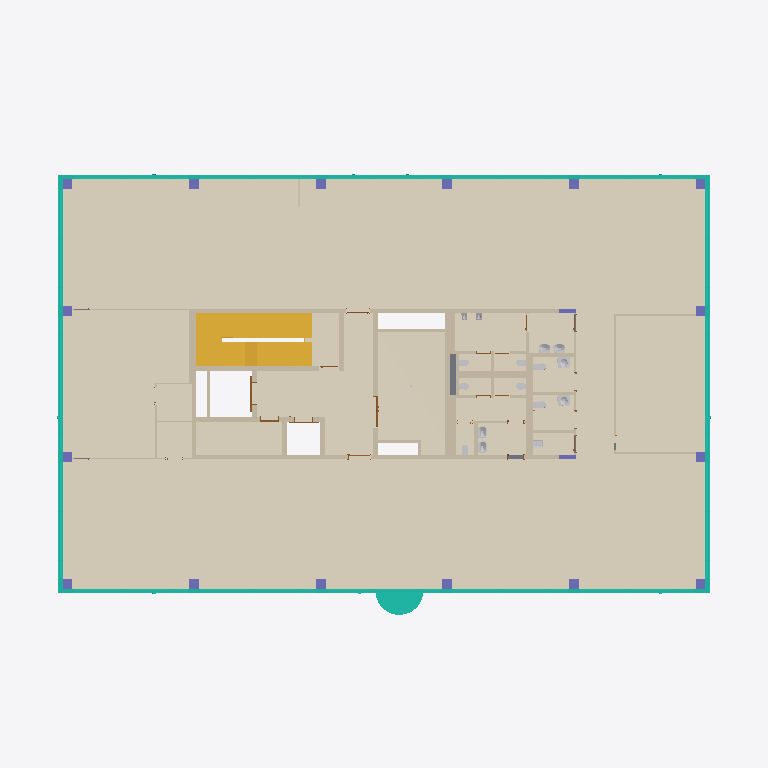
Plan cut of the same IFC building model at storey '2NP' (level 5.00 m, cut at 6.40 m), seen from above with north up, elements coloured by IFC class (only those large enough to see are counted): 43 walls (beige), 18 columns (violet), 17 curtain walls (teal), 16 other elements (light grey), 14 coverings (cream), 5 doors (brown), 2 stairs (yellow), 1 slab (grey). Cut surfaces are drawn darker.
Extent 36.5 m × 24.5 m × 20.4 m (x, y, z). Storeys (5): 1NP at 0.00 m; 2NP at 5.00 m; 3NP at 9.20 m; 4NP at 13.40 m; 5NP at 16.95 m. Elements (570): 168 IfcWall, 87 IfcDoor, 85 IfcCovering, 55 IfcCurtainWall, 52 IfcColumn, 46 IfcSanitaryTerminal, 25 IfcWasteTerminal, 24 IfcSlab, 13 IfcRailing, 7 IfcShadingDevice, 5 IfcStair, 2 IfcRoof.

HEADER;
FILE_DESCRIPTION(('ViewDefinition [CoordinationView, QuantityTakeOffAddOnView]','RevitIdentifiers [ContentGUID: a1b485fa-b3a4-4dfa-b3dc-4bb139ecaac0, VersionGUID: 8eed5829-ebf7-4390-94ee-43579d9af916, NumberOfSaves: 2683]','CoordinateReference [CoordinateBase: Internal Origin, ProjectSite: Výchozí pozemek]','ExchangeRequirement [Architecture]'),'2;1');
FILE_NAME('ASR.ifc','2026-08-08T10:24:48+02:00',('Ing. Samuel Augustín'),(''),'IfcOpenShell 0.8.5-post1','Bonsai 0.8.5-post1','');
FILE_SCHEMA(('IFC4X3'));
ENDSEC;
DATA;
#20=IFCPROJECT('2Xj8NwiwHD_hFSIx764rKm',#6,'OCB',$,$,'Office centrum Brno','',(#13),#379792);
#45=IFCSITE('2Xj8NwiwHD_hFSIx764rKo',#6,'Default',$,$,#44,$,$,.ELEMENT.,(49,11,5,999999),(16,36,55,79999),199.1,$,$);
#23=IFCBUILDING('2Xj8NwiwHD_hFSIx764rKn',#6,'Polyfunkčný objekt',$,$,#22,$,'Polyfunkčný objekt',.ELEMENT.,$,$,$);
#26=IFCBUILDINGSTOREY('2VefEmfcj8sx0WLKr$GNnn',#6,'1NP',$,$,#25,$,'1NP',.ELEMENT.,0.0);
#30=IFCBUILDINGSTOREY('27hbQtAoP6qvoEYhPARoI7',#6,'2NP',$,$,#29,$,'2NP',.ELEMENT.,4999.999999999999);
#34=IFCBUILDINGSTOREY('3ig6N2jJz05g7H9Fq$ftkL',#6,'3NP',$,$,#33,$,'3NP',.ELEMENT.,9200.0);
#38=IFCBUILDINGSTOREY('3ig6N2jJz05g7H9Fq$ftkU',#6,'4NP',$,$,#37,$,'4NP',.ELEMENT.,13400.0);
#42=IFCBUILDINGSTOREY('3ig6N2jJz05g7H9Fq$ften',#6,'5NP',$,$,#41,$,'5NP',.ELEMENT.,16954.0);
#330262=IFCCOVERING('3SGLsPPzv2uO12ZvDuRW11',#6,'PD03.30.01','Podlaha v openspace (NJ)',$,#330185,#330261,'1823854',.FLOORING.);
#330368=IFCCOVERING('2tE7JfuoP0tQKWEiqFPbeG',#6,'PD03.70.01','Podlaha v kuchynke (NJ)',$,#330349,#330367,'1826526',.FLOORING.);
#330318=IFCCOVERING('3SGLsPPzv2uO12ZvDuRWgj',#6,'PD03.31.01','Podlaha v zasadacej miestnosti (NJ)',$,#330301,#330317,'1826434',.FLOORING.);
#330782=IFCCOVERING('3JnDuKwVT3JvfiYDOjOQuh',#6,'PD02.43.01','Podlaha v spoločných priestoroch, 2-4NP, hlavné',$,#330745,#330781,'1832003',.FLOORING.);
#330934=IFCCOVERING('2tNYbdvbT9ng75OlCPVr45',#6,'PD02.52.01','Podlaha 2-4NP - Technické miestnosti',$,#330862,#330933,'1833666',.FLOORING.);
#330521=IFCCOVERING('1dqEZNf9PF7wXsDi_Q11RH',#6,'PD02.31.01','Podlaha v hygienickom zázemí 2-3NP',$,#330488,#330520,'1828036',.FLOORING.);
#330721=IFCCOVERING('1dqEZNf9PF7wXsDi_Q11wC',#6,'PD02.31.05','Podlaha v hygienickom zázemí 2-3NP',$,#330680,#330720,'1830041',.FLOORING.);
#317622=IFCSTAIR('1v2THfzj5CYBHMCVVJmqmY',#6,'SC01.0001','Prefabrikované schodiště',$,#317621,$,'1748309',.HALF_TURN_STAIR.);
#330826=IFCCOVERING('2tNYbdvbT9ng75OlCPVr5d',#6,'PD02.53.01','Podlaha 2NP-4NP - Elektrorozvodňa',$,#330816,#330825,'1833632',.FLOORING.);
#318577=IFCSTAIR('2IUjCYF2z89QfG7kQ1Q9Sk',#6,'SC01.0002','Prefabrikované schodiště',$,#318576,$,'1752525',.HALF_TURN_STAIR.);
#318542=IFCCOVERING('1v2THfzj5CYBHMCVVJmrJm',#6,'PD02.44.01','Podlaha v spoločných priestoroch, 2-4NP, podružné',$,#318525,#318541,'1750407',.FLOORING.);
#330416=IFCCOVERING('1RBo5euK15zOUaRrzRuFG0',#6,'PD03.60.01','Podlaha v skladoch (NJ)',$,#330399,#330415,'1827264',.FLOORING.);
#330464=IFCCOVERING('1RBo5euK15zOUaRrzRuFV3',#6,'PD03.60.02','Podlaha v skladoch (NJ)',$,#330447,#330463,'1827331',.FLOORING.);
#330579=IFCCOVERING('1dqEZNf9PF7wXsDi_Q11Xz',#6,'PD02.31.02','Podlaha v hygienickom zázemí 2-3NP',$,#330562,#330578,'1829480',.FLOORING.);
#330620=IFCCOVERING('1dqEZNf9PF7wXsDi_Q11bs',#6,'PD02.31.03','Podlaha v hygienickom zázemí 2-3NP',$,#330603,#330619,'1829731',.FLOORING.);
#142417=IFCWALL('32FZRaXBnESwvWlVf9RjWx',#6,'SN02.02.0001','JADRO ŽB',$,#142347,#142351,'1423898',.SHEAR.);
#142586=IFCWALL('32FZRaXBnESwvWlVf9RjWz',#6,'SN02.02.0022','JADRO ŽB',$,#142508,#142512,'1423900',.SHEAR.);
#330654=IFCCOVERING('1dqEZNf9PF7wXsDi_Q11bW',#6,'PD02.31.04','Podlaha v hygienickom zázemí 2-3NP',$,#330644,#330653,'1829749',.FLOORING.);
#393157=IFCCURTAINWALL('0Szc28n_v4Ex7wxofZacys',#6,'L1-V.01','Pole LOP L1-V, východ, 1NP; SCHUECO FWS 50.SI',$,$,$,$,$);
#142646=IFCWALL('32FZRaXBnESwvWlVf9RjWy',#6,'SN02.02.0016','JADRO ŽB',$,#142606,#142610,'1423901',.SHEAR.);
#393485=IFCCURTAINWALL('3fHYEgm2r9UAXI$E2W3uL9',#6,'B2-S.01','Pole LOP B2-S, sever, 2NP; SCHUECO FWS 50.SI',$,$,$,$,$);
#393442=IFCCURTAINWALL('2WC67v0ZHDZ8q$yJ8SV2eB',#6,'B2-J.01','Pole LOP B2-J, juh, 2NP; SCHUECO FWS 50.SI',$,$,$,$,$);
#393499=IFCCURTAINWALL('02dvh6iM9AdejRfHPnzZ6C',#6,'A2-S.01','Pole LOP A2-S, sever, 2NP; SCHUECO FWS 50.SI',$,$,$,$,$);
#8922=IFCWALL('0MJFXziqDE$gGyPWwro9fO',#6,'SN07.05.0003','Stěna_SDK_320',$,#8868,#8872,'959305',.PARTITIONING.);
#393456=IFCCURTAINWALL('2TKjJFAUPEDeg5crXRb74G',#6,'A2-J.01','Pole LOP A2-J, juh, 2NP; SCHUECO FWS 50.SI',$,$,$,$,$);
#393471=IFCCURTAINWALL('1UPIwQlSnB4v3u$Pkyyj_Y',#6,'C2-S.01','Pole LOP C2-S, sever, 2NP; SCHUECO FWS 50.SI',$,$,$,$,$);
#142735=IFCWALL('32FZRaXBnESwvWlVf9RjW$',#6,'SN02.02.0018','JADRO ŽB',$,#142671,#142675,'1423902',.SHEAR.);
#393428=IFCCURTAINWALL('3RpVdpzRPFvvElX5pq8_qO',#6,'C2-J.01','Pole LOP C2-J, juh, 2NP; SCHUECO FWS 50.SI',$,$,$,$,$);
#142483=IFCWALL('32FZRaXBnESwvWlVf9RjWw',#6,'SN02.02.0012','JADRO ŽB',$,#142437,#142441,'1423899',.SHEAR.);
#393514=IFCCURTAINWALL('193zi_Go90o87wB7SaN6gY',#6,'M2-Z.01','Pole LOP M2-Z, západ, 2NP; SCHUECO FWS 50.SI',$,$,$,$,$);
#393357=IFCCURTAINWALL('092dCT5LvDbeXvOeUvTWkV',#6,'M2-V.01','Pole LOP M2-V, východ, 2NP; SCHUECO FWS 50.SI',$,$,$,$,$);
#142840=IFCWALL('32FZRaXBnESwvWlVf9RjW_',#6,'SN02.02.0014','JADRO ŽB',$,#142755,#142759,'1423903',.SHEAR.);
#393528=IFCCURTAINWALL('0ylMZQYUH7$RQVtvasy7Qb',#6,'E2-Z.01','Pole LOP E2-Z, západ, 2NP; SCHUECO FWS 50.SI',$,$,$,$,$);
#393556=IFCCURTAINWALL('1wSp89Ck16_BA8Ur2EjoGX',#6,'E2-Z.03','Pole LOP E2-Z, západ, 2NP; SCHUECO FWS 50.SI',$,$,$,$,$);
#393371=IFCCURTAINWALL('3c9LlF4b124vWD3HIQkzrm',#6,'E2-V.01','Pole LOP E2-V, východ, 2NP; SCHUECO FWS 50.SI',$,$,$,$,$);
#393399=IFCCURTAINWALL('2mG8n52$L8efyjyAe7NsTN',#6,'E2-V.03','Pole LOP E2-V, východ, 2NP; SCHUECO FWS 50.SI',$,$,$,$,$);
#393542=IFCCURTAINWALL('2beXpUlH94ix_liTCXYF2P',#6,'E2-Z.02','Pole LOP E2-Z, západ, 2NP; SCHUECO FWS 50.SI',$,$,$,$,$);
#393570=IFCCURTAINWALL('0uKSr7CbT6Yuwpl0_qHV59',#6,'C2-Z.01','Pole LOP C2-Z, západ, 2NP; SCHUECO FWS 50.SI',$,$,$,$,$);
#393385=IFCCURTAINWALL('3ytT4ncIv8TRvHEdTUz8ZZ',#6,'E2-V.02','Pole LOP E2-V, východ, 2NP; SCHUECO FWS 50.SI',$,$,$,$,$);
#393413=IFCCURTAINWALL('35nMyIj2DFOQgaLcj_mRve',#6,'C2-V.01','Pole LOP C2-V, východ, 2NP; SCHUECO FWS 50.SI',$,$,$,$,$);
#9361=IFCWALL('0MJFXziqDE$gGyPWwro9fV',#6,'SN07.05.0005','Stěna_SDK_320',$,#9319,#9323,'959310',.PARTITIONING.);
#143008=IFCWALL('32FZRaXBnESwvWlVf9RjW2',#6,'SN02.02.0008','JADRO ŽB',$,#142919,#142923,'1423907',.SHEAR.);
#8276=IFCWALL('0MJFXziqDE$gGyPWwro9fJ',#6,'SN07.04.0005','Stěna_SDK_250',$,#8235,#8239,'959298',.PARTITIONING.);
#6729=IFCSLAB('0MJFXziqDE$gGyPWwro9ic',#6,'SD02.03.0001','Strop_ŽB deska 250 mm',$,#6668,#6728,'959031',.FLOOR.);
#8764=IFCWALL('0MJFXziqDE$gGyPWwro9fM',#6,'SN07.04.0001','Stěna_SDK_250',$,#8699,#8703,'959303',.PARTITIONING.);
#9466=IFCWALL('0MJFXziqDE$gGyPWwro9f1',#6,'SN07.05.0001','Stěna_SDK_320',$,#9426,#9430,'959312',.PARTITIONING.);
#142894=IFCWALL('32FZRaXBnESwvWlVf9RjW0',#6,'SN02.02.0021','JADRO ŽB',$,#142860,#142864,'1423905',.SHEAR.);
#26266=IFCWALL('0MJFXziqDE$gGyPWwro9gI',#6,'SN11.02.0005','Skleněná deska 100mm - 2NP',$,#26186,#26190,'959363',.PARTITIONING.);
#229526=IFCWALL('31fpd5aTDE_w3pAyt0$4QK',#6,'SN07.02.0006','Stěna_SDK_150',$,#229514,#229518,'1436152',.PARTITIONING.);
#9527=IFCWALL('0MJFXziqDE$gGyPWwro9f0',#6,'SN07.04.0003','Stěna_SDK_250',$,#9491,#9495,'959313',.PARTITIONING.);
#333826=IFCWALL('1R$sIiLMnDiOz$71ytuEk8',#6,'SN02.03.0007','JADRO ŽB 150',$,#333814,#333818,'1979597',.SHEAR.);
#8540=IFCWALL('0MJFXziqDE$gGyPWwro9fL',#6,'SN07.03.0003','Stěna_SDK_230',$,#8500,#8504,'959300',.PARTITIONING.);
#143137=IFCWALL('32FZRaXBnESwvWlVf9RjW4',#6,'SN02.02.0006','JADRO ŽB',$,#143103,#143107,'1423909',.SHEAR.);
#143196=IFCWALL('32FZRaXBnESwvWlVf9RjW7',#6,'SN02.02.0004','JADRO ŽB',$,#143162,#143166,'1423910',.SHEAR.);
#26150=IFCWALL('0MJFXziqDE$gGyPWwro9gJ',#6,'SN11.02.0007','Skleněná deska 100mm - 2NP',$,#26111,#26115,'959362',.PARTITIONING.);
#26413=IFCWALL('0MJFXziqDE$gGyPWwro9gR',#6,'SN11.02.0003','Skleněná deska 100mm - 2NP',$,#26377,#26381,'959370',.PARTITIONING.);
#329906=IFCWALL('0GpB4QM2n1TeiZmxJz_GyO',#6,'SN02.03.0005','JADRO ŽB 150',$,#329894,#329898,'1819794',.SHEAR.);
#8472=IFCWALL('0MJFXziqDE$gGyPWwro9fI',#6,'SN07.01.0019','Stěna_SDK_100',$,#8330,#8334,'959299',.PARTITIONING.);
#9299=IFCWALL('0MJFXziqDE$gGyPWwro9fS',#6,'SN07.02.0027','Stěna_SDK_150',$,#9214,#9218,'959309',.PARTITIONING.);
#310927=IFCSANITARYTERMINAL('0RxpC4OtbDz96Qrf9tq9Y5',#6,'WC03.0003','Bezbariérové WC – umyvadlo',$,#310926,#310920,'1638914',.WASHHANDBASIN.);
#310909=IFCSANITARYTERMINAL('0RxpC4OtbDz96Qrf9tq9li',#6,'WC03.0005','Bezbariérové WC – umyvadlo',$,#310908,#310902,'1638763',.WASHHANDBASIN.);
#145971=IFCWALL('2_5TX$Sf52LeOWRms56ede',#6,'SN02.03.0003','JADRO ŽB 150',$,#145936,#145940,'1425777',.SHEAR.);
#9189=IFCWALL('0MJFXziqDE$gGyPWwro9fT',#6,'SN07.03.0001','Stěna_SDK_230',$,#9155,#9159,'959308',.PARTITIONING.);
#8607=IFCWALL('0MJFXziqDE$gGyPWwro9fK',#6,'SN07.02.0021','Stěna_SDK_150',$,#8573,#8577,'959301',.PARTITIONING.);
#8674=IFCWALL('0MJFXziqDE$gGyPWwro9fN',#6,'SN07.02.0015','Stěna_SDK_150',$,#8640,#8644,'959302',.PARTITIONING.);
#25010=IFCWALL('0MJFXziqDE$gGyPWwro9fx',#6,'SN07.02.0023','Stěna_SDK_150',$,#24972,#24976,'959338',.PARTITIONING.);
#9135=IFCWALL('0MJFXziqDE$gGyPWwro9fQ',#6,'SN07.02.0019','Stěna_SDK_150',$,#9054,#9058,'959307',.PARTITIONING.);
#143083=IFCWALL('32FZRaXBnESwvWlVf9RjW5',#6,'SN02.02.0010','JADRO ŽB',$,#143028,#143032,'1423908',.SHEAR.);
#26635=IFCWALL('0MJFXziqDE$gGyPWwro9qL',#6,'SN07.01.0017','Stěna_SDK_100',$,#26576,#26580,'959492',.PARTITIONING.);
#9406=IFCWALL('0MJFXziqDE$gGyPWwro9fU',#6,'SN07.02.0025','Stěna_SDK_150',$,#9386,#9390,'959311',.PARTITIONING.);
#6922=IFCCOLUMN('0MJFXziqDE$gGyPWwro9jP',#6,'SL02.01.0030','Sloup_ŽB_500/500',$,#6921,#6919,'959048',.COLUMN.);
#6965=IFCCOLUMN('0MJFXziqDE$gGyPWwro9jO',#6,'SL02.01.0028','Sloup_ŽB_500/500',$,#6964,#6962,'959049',.COLUMN.);
#7005=IFCCOLUMN('0MJFXziqDE$gGyPWwro9jR',#6,'SL02.01.0026','Sloup_ŽB_500/500',$,#7004,#7002,'959050',.COLUMN.);
#7045=IFCCOLUMN('0MJFXziqDE$gGyPWwro9jQ',#6,'SL02.01.0024','Sloup_ŽB_500/500',$,#7044,#7042,'959051',.COLUMN.);
#7085=IFCCOLUMN('0MJFXziqDE$gGyPWwro9jT',#6,'SL02.01.0010','Sloup_ŽB_500/500',$,#7084,#7082,'959052',.COLUMN.);
#7125=IFCCOLUMN('0MJFXziqDE$gGyPWwro9jS',#6,'SL02.01.0008','Sloup_ŽB_500/500',$,#7124,#7122,'959053',.COLUMN.);
#7165=IFCCOLUMN('0MJFXziqDE$gGyPWwro9jV',#6,'SL02.01.0006','Sloup_ŽB_500/500',$,#7164,#7162,'959054',.COLUMN.);
#7205=IFCCOLUMN('0MJFXziqDE$gGyPWwro9jU',#6,'SL02.01.0004','Sloup_ŽB_500/500',$,#7204,#7202,'959055',.COLUMN.);
#23871=IFCSANITARYTERMINAL('0MJFXziqDE$gGyPWwro9fn',#6,'WC05.0005','Umyvadlo',$,#23870,#23864,'959328',.WASHHANDBASIN.);
#23851=IFCSANITARYTERMINAL('0MJFXziqDE$gGyPWwro9fE',#6,'WC05.0007','Umyvadlo',$,#23850,#23844,'959327',.WASHHANDBASIN.);
#23909=IFCSANITARYTERMINAL('0MJFXziqDE$gGyPWwro9fp',#6,'WC05.0011','Umyvadlo',$,#23908,#23902,'959330',.WASHHANDBASIN.);
#23890=IFCSANITARYTERMINAL('0MJFXziqDE$gGyPWwro9fm',#6,'WC05.0009','Umyvadlo',$,#23889,#23883,'959329',.WASHHANDBASIN.);
#7245=IFCCOLUMN('0MJFXziqDE$gGyPWwro9j1',#6,'SL02.01.0032','Sloup_ŽB_500/500',$,#7244,#7242,'959056',.COLUMN.);
#7285=IFCCOLUMN('0MJFXziqDE$gGyPWwro9j0',#6,'SL02.01.0020','Sloup_ŽB_500/500',$,#7284,#7282,'959057',.COLUMN.);
#7325=IFCCOLUMN('0MJFXziqDE$gGyPWwro9j3',#6,'SL02.01.0016','Sloup_ŽB_500/500',$,#7324,#7322,'959058',.COLUMN.);
#7365=IFCCOLUMN('0MJFXziqDE$gGyPWwro9j2',#6,'SL02.01.0012','Sloup_ŽB_500/500',$,#7364,#7362,'959059',.COLUMN.);
#7405=IFCCOLUMN('0MJFXziqDE$gGyPWwro9j5',#6,'SL02.01.0022','Sloup_ŽB_500/500',$,#7404,#7402,'959060',.COLUMN.);
#7445=IFCCOLUMN('0MJFXziqDE$gGyPWwro9j4',#6,'SL02.01.0018','Sloup_ŽB_500/500',$,#7444,#7442,'959061',.COLUMN.);
#7485=IFCCOLUMN('0MJFXziqDE$gGyPWwro9j7',#6,'SL02.01.0014','Sloup_ŽB_500/500',$,#7484,#7482,'959062',.COLUMN.);
#7525=IFCCOLUMN('0MJFXziqDE$gGyPWwro9j6',#6,'SL02.01.0002','Sloup_ŽB_500/500',$,#7524,#7522,'959063',.COLUMN.);
#330038=IFCDOOR('0GpB4QM2n1TeiZmxJz_GyU',#6,'VT01.01.0002','Výťahové dvere - Nákladný výťah',$,#330037,#330034,'1819796',2550.0,2125.0,.DOOR.,$,$);
#316945=IFCSANITARYTERMINAL('1POa3BYjvBkOgF5I$PmoSW',#6,'WC07.0002','Výlevka',$,#316944,#316938,'1641731',.SINK.);
#312582=IFCSANITARYTERMINAL('0RxpC4OtbDz96Qrf9tq9q2',#6,'WC02.0003','Bezbariérové WC – WC závěsné',$,#312581,#312575,'1640325',.TOILETPAN.);
#312604=IFCSANITARYTERMINAL('0RxpC4OtbDz96Qrf9tq9BH',#6,'WC02.0005','Bezbariérové WC – WC závěsné',$,#312603,#312597,'1640534',.TOILETPAN.);
#9034=IFCWALL('0MJFXziqDE$gGyPWwro9fR',#6,'SN07.02.0017','Stěna_SDK_150',$,#8955,#8959,'959306',.PARTITIONING.);
#148289=IFCDOOR('1SrzCR$Fj34xUwUcu2dyWd',#6,'DD02.03.01','Dvere do technických miestností - Dvojkrídlové',$,#148288,#148285,'1425834',2310.0,1901.310048,.DOOR.,$,$);
#7567=IFCCOLUMN('0MJFXziqDE$gGyPWwro9j9',#6,'SL02.02.0002','Sloup_ŽB_900/250',$,#7566,#7564,'959064',.COLUMN.);
#7609=IFCCOLUMN('0MJFXziqDE$gGyPWwro9j8',#6,'SL02.02.0001','Sloup_ŽB_900/250',$,#7608,#7606,'959065',.COLUMN.);
#26773=IFCWALL('0MJFXziqDE$gGyPWwro9qQ',#6,'SN11.02.0001','Skleněná deska 100mm - 2NP',$,#26714,#26718,'959499',.PARTITIONING.);
#26848=IFCWALL('0MJFXziqDE$gGyPWwro9qT',#6,'SN11.02.0009','Skleněná deska 100mm - 2NP',$,#26793,#26797,'959500',.PARTITIONING.);
#8848=IFCWALL('0MJFXziqDE$gGyPWwro9fP',#6,'SN07.02.0030','Stěna_SDK_150',$,#8784,#8788,'959304',.PARTITIONING.);
#26102=IFCSANITARYTERMINAL('0MJFXziqDE$gGyPWwro9f$',#6,'WC04.0007','WC Závěsné',$,#26101,#26095,'959342',.TOILETPAN.);
#16833=IFCSANITARYTERMINAL('0MJFXziqDE$gGyPWwro9fD',#6,'WC04.0005','WC Závěsné',$,#16832,#16826,'959324',.TOILETPAN.);
#16817=IFCSANITARYTERMINAL('0MJFXziqDE$gGyPWwro9fA',#6,'WC04.0009','WC Závěsné',$,#16816,#16810,'959323',.TOILETPAN.);
#26084=IFCSANITARYTERMINAL('0MJFXziqDE$gGyPWwro9fy',#6,'WC04.0011','WC Závěsné',$,#26083,#26077,'959341',.TOILETPAN.);
#255171=IFCWALL('3HLLXsMmL7cR8D4mWmuOpv',#6,'SN07.01.0014','Stěna_SDK_100',$,#255159,#255163,'1451026',.PARTITIONING.);
#16798=IFCSANITARYTERMINAL('0MJFXziqDE$gGyPWwro9fB',#6,'WC04.0013','WC Závěsné',$,#16797,#16791,'959322',.TOILETPAN.);
#144460=IFCDOOR('32FZRaXBnESwvWlVf9RjW6',#6,'DD02.03.02','Dvere do technických miestností - Jednokrídlové',$,#144459,#144456,'1423911',2310.0,1163.438732,.DOOR.,$,$);
#18597=IFCSANITARYTERMINAL('0MJFXziqDE$gGyPWwro9fC',#6,'WC01.0004','Pisoár se zadním přívodem vody se sifonem',$,#18596,#18590,'959325',.URINAL.);
#329872=IFCDOOR('0GpB4QM2n1TeiZmxJz_Gy7',#6,'VT01.02.0002','Výťahové dvere - Osobný výťah',$,#329871,#329868,'1819789',2550.0,1775.0,.DOOR.,$,$);
ENDSEC;
